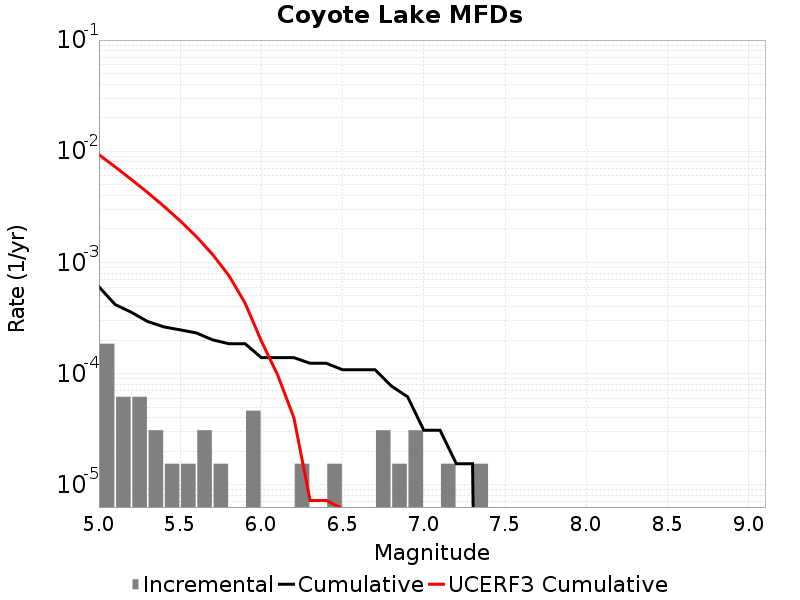

Source data for this figure (header and first rows):
Magnitude, Incremental Rate, Cumulative Rate, UCERF3 Cumulative Rate
5.05, 1.857564E-4, 6.037083E-4, 0.009324
5.15, 6.19188E-5, 4.179519E-4, 0.007231
5.25, 6.19188E-5, 3.560331E-4, 0.005569
5.35, 3.09594E-5, 2.941143E-4, 0.004249
5.45, 1.54797E-5, 2.6315489E-4, 0.0032
5.55, 1.54797E-5, 2.476752E-4, 0.002367
5.65, 3.09594E-5, 2.321955E-4, 0.001705
5.75, 1.54797E-5, 2.012361E-4, 0.001179
5.85, 0.0, 1.857564E-4, 7.6189905E-4
5.95, 4.64391E-5, 1.857564E-4, 4.3024943E-4
6.05, 0.0, 1.393173E-4, 1.9608026E-4
6.15, 0.0, 1.393173E-4, 9.729074E-5
6.25, 1.54797E-5, 1.393173E-4, 4.020683E-5
6.35, 0.0, 1.238376E-4, 7.231951E-6
6.45, 1.54797E-5, 1.238376E-4, 7.229863E-6
6.55, 0.0, 1.083579E-4, 6.112142E-6
6.65, 0.0, 1.083579E-4, 5.309038E-6
6.75, 3.09594E-5, 1.083579E-4, 5.12124E-6
6.85, 1.54797E-5, 7.73985E-5, 4.219394E-6
6.95, 3.09594E-5, 6.19188E-5, 3.959554E-6
7.05, 0.0, 3.09594E-5, 0.0
7.15, 1.54797E-5, 3.09594E-5, 0.0
7.25, 0.0, 1.54797E-5, 0.0
7.35, 1.54797E-5, 1.54797E-5, 0.0
7.45, 0.0, 0.0, 0.0
7.55, 0.0, 0.0, 0.0
7.65, 0.0, 0.0, 0.0
7.75, 0.0, 0.0, 0.0
7.85, 0.0, 0.0, 0.0
7.95, 0.0, 0.0, 0.0
8.05, 0.0, 0.0, 0.0
8.15, 0.0, 0.0, 0.0
8.25, 0.0, 0.0, 0.0
8.35, 0.0, 0.0, 0.0
8.45, 0.0, 0.0, 0.0
8.55, 0.0, 0.0, 0.0
8.65, 0.0, 0.0, 0.0
8.75, 0.0, 0.0, 0.0
8.85, 0.0, 0.0, 0.0
8.95, 0.0, 0.0, 0.0
9.05, 0.0, 0.0, 0.0
